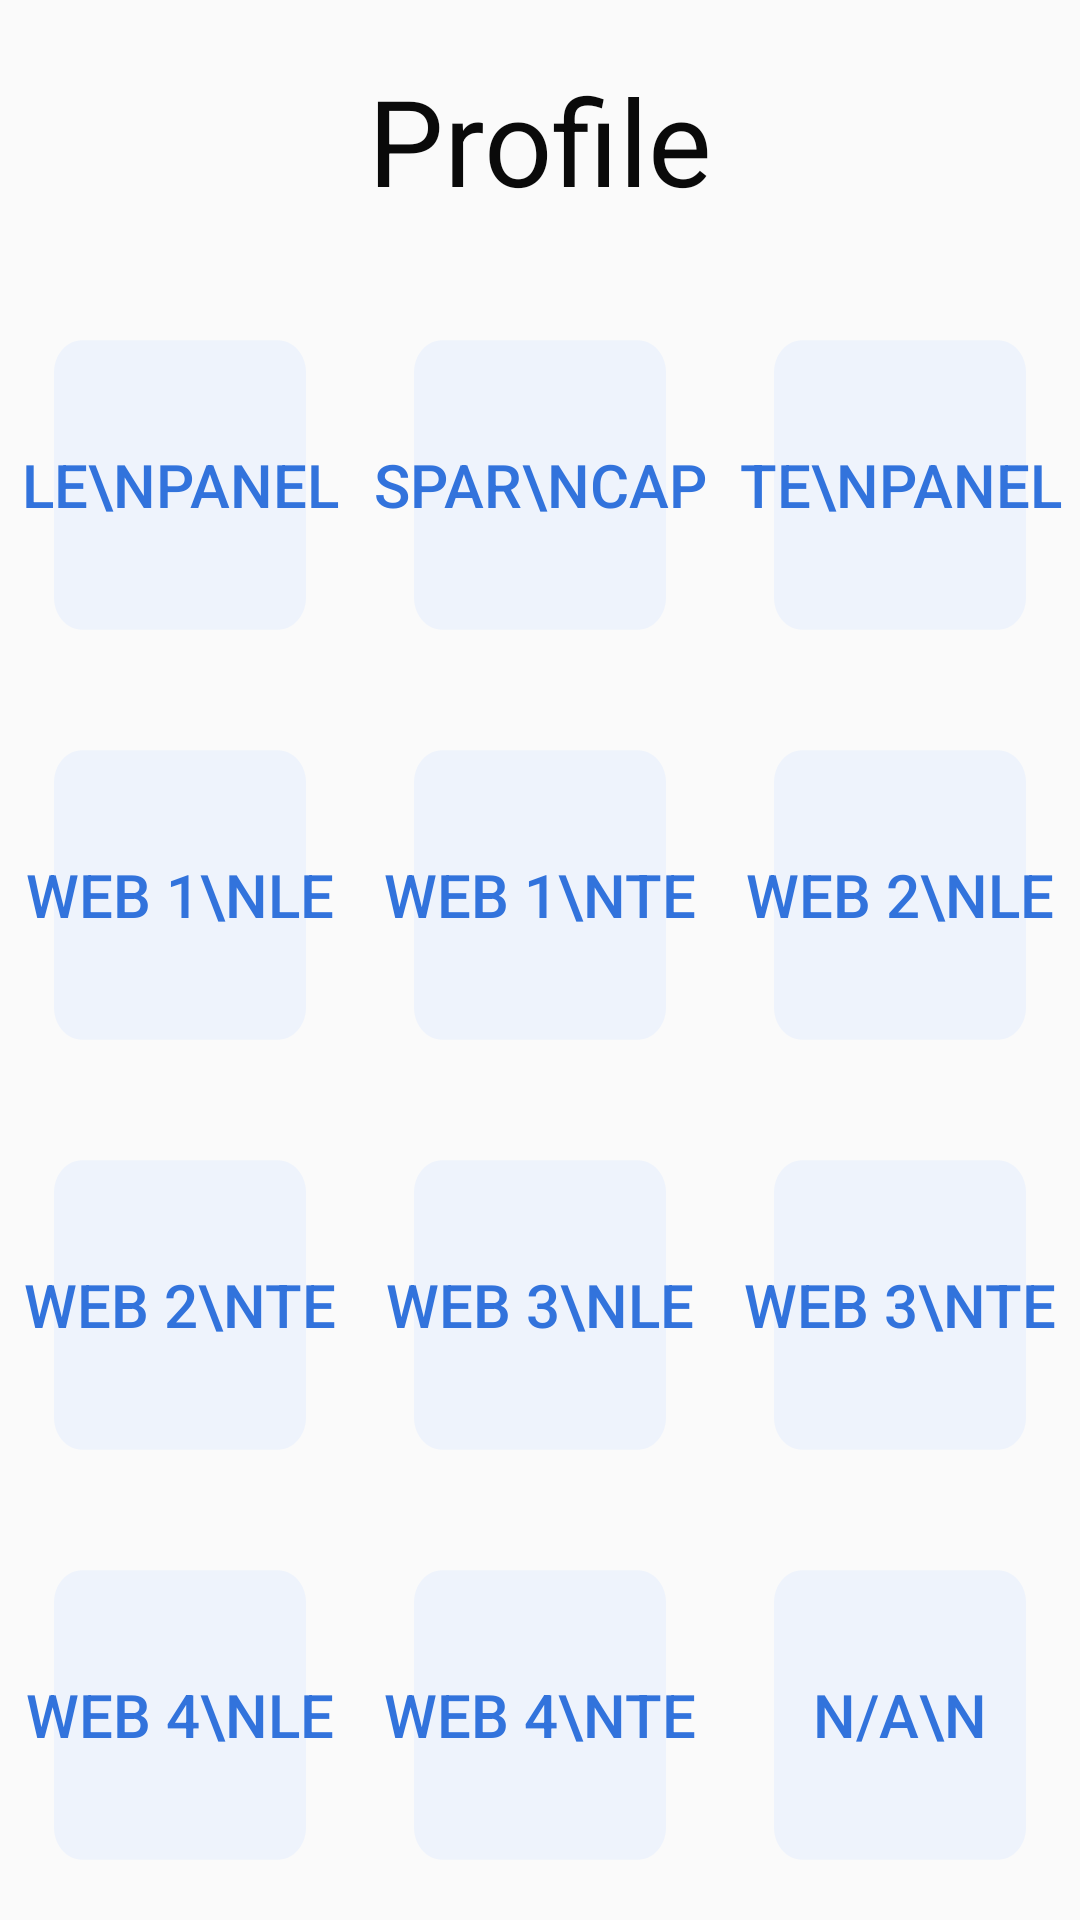

This screen was rendered from an Android layout file. Write that file and the resources it references.
<!-- AndroidManifest.xml: application theme Theme.BladeExpertFiller -->
<!-- res/layout/fragment_indoor_profile.xml -->
<?xml version="1.0" encoding="utf-8"?>
<LinearLayout
    xmlns:android="http://schemas.android.com/apk/res/android"
    xmlns:app="http://schemas.android.com/apk/res-auto"
    android:layout_width="match_parent"
    android:layout_height="match_parent"
    android:orientation="vertical"
    android:gravity="center_horizontal">

    <TextView
        android:id="@id/label_text_view"
        android:layout_width="wrap_content"
        android:layout_height="wrap_content"
        android:layout_marginVertical="20dp"
        android:text="Profile"
        android:textColor="@color/bulma_black"
        android:textSize="40sp"/>
    <androidx.constraintlayout.widget.ConstraintLayout
        android:layout_width="match_parent"
        android:layout_height="match_parent">
    <GridLayout
        android:id="@+id/grid_layout"
        android:layout_width="match_parent"
        android:layout_height="match_parent"
        android:columnCount="3"
        android:alignmentMode="alignBounds"
        android:useDefaultMargins="true"
        app:layout_constraintTop_toTopOf="parent"
        app:layout_constraintBottom_toBottomOf="parent"
        app:layout_constraintLeft_toLeftOf="parent"
        app:layout_constraintRight_toRightOf="parent">

        <Button
            android:id="@+id/button_i1"
            android:layout_width="0dp"
            android:layout_height="0dp"
            android:background="@drawable/ic_square_24"
            android:backgroundTint="@color/bulma_link_light"
            android:foregroundTint="@color/bulma_link"
            android:textSize="20sp"
            android:layout_gravity="fill"
            android:layout_rowWeight="1"
            android:layout_columnWeight="1"
            android:tag="I1"
            android:text="LE\nPANEL" />

        <Button
            android:id="@+id/button_i2"
            android:layout_width="0dp"
            android:layout_height="0dp"
            android:background="@drawable/ic_square_24"
            android:backgroundTint="@color/bulma_link_light"
            android:foregroundTint="@color/bulma_link"
            android:textSize="20sp"
            android:layout_gravity="fill"
            android:layout_rowWeight="1"
            android:layout_columnWeight="1"
            android:tag="I2"
            android:text="SPAR\nCAP" />

        <Button
            android:id="@+id/button_i3"
            android:layout_width="0dp"
            android:layout_height="0dp"
            android:background="@drawable/ic_square_24"
            android:backgroundTint="@color/bulma_link_light"
            android:foregroundTint="@color/bulma_link"
            android:textSize="20sp"
            android:layout_gravity="fill"
            android:layout_rowWeight="1"
            android:layout_columnWeight="1"
            android:tag="I3"
            android:text="TE\nPANEL" />

        <Button
            android:id="@+id/button_iw1l"
            android:layout_width="0dp"
            android:layout_height="0dp"
            android:background="@drawable/ic_square_24"
            android:backgroundTint="@color/bulma_link_light"
            android:foregroundTint="@color/bulma_link"
            android:textSize="20sp"
            android:layout_gravity="fill"
            android:layout_rowWeight="1"
            android:layout_columnWeight="1"
            android:tag="W1L"
            android:text="WEB 1\nLE" />

        <Button
            android:id="@+id/button_iw1t"
            android:layout_width="0dp"
            android:layout_height="0dp"
            android:background="@drawable/ic_square_24"
            android:backgroundTint="@color/bulma_link_light"
            android:foregroundTint="@color/bulma_link"
            android:textSize="20sp"
            android:layout_gravity="fill"
            android:layout_rowWeight="1"
            android:layout_columnWeight="1"
            android:tag="W1T"
            android:text="WEB 1\nTE" />


        <Button
            android:id="@+id/button_iw2l"
            android:layout_width="0dp"
            android:layout_height="0dp"
            android:background="@drawable/ic_square_24"
            android:backgroundTint="@color/bulma_link_light"
            android:foregroundTint="@color/bulma_link"
            android:textSize="20sp"
            android:layout_gravity="fill"
            android:layout_rowWeight="1"
            android:layout_columnWeight="1"
            android:tag="W2L"
            android:text="WEB 2\nLE" />

        <Button
            android:id="@+id/button_iw2t"
            android:layout_width="0dp"
            android:layout_height="0dp"
            android:background="@drawable/ic_square_24"
            android:backgroundTint="@color/bulma_link_light"
            android:foregroundTint="@color/bulma_link"
            android:textSize="20sp"
            android:layout_gravity="fill"
            android:layout_rowWeight="1"
            android:layout_columnWeight="1"
            android:tag="W2T"
            android:text="WEB 2\nTE" />

        <Button
            android:id="@+id/button_iw3l"
            android:layout_width="0dp"
            android:layout_height="0dp"
            android:background="@drawable/ic_square_24"
            android:backgroundTint="@color/bulma_link_light"
            android:foregroundTint="@color/bulma_link"
            android:textSize="20sp"
            android:layout_gravity="fill"
            android:layout_rowWeight="1"
            android:layout_columnWeight="1"
            android:tag="W3L"
            android:text="WEB 3\nLE" />

        <Button
            android:id="@+id/button_iw3t"
            android:layout_width="0dp"
            android:layout_height="0dp"
            android:background="@drawable/ic_square_24"
            android:backgroundTint="@color/bulma_link_light"
            android:foregroundTint="@color/bulma_link"
            android:textSize="20sp"
            android:layout_gravity="fill"
            android:layout_rowWeight="1"
            android:layout_columnWeight="1"
            android:tag="W3T"
            android:text="WEB 3\nTE" />

        <Button
            android:id="@+id/button_iw4l"
            android:layout_width="0dp"
            android:layout_height="0dp"
            android:background="@drawable/ic_square_24"
            android:backgroundTint="@color/bulma_link_light"
            android:foregroundTint="@color/bulma_link"
            android:textSize="20sp"
            android:layout_gravity="fill"
            android:layout_rowWeight="1"
            android:layout_columnWeight="1"
            android:tag="W4L"
            android:text="WEB 4\nLE" />

        <Button
            android:id="@+id/button_iw4t"
            android:layout_width="0dp"
            android:layout_height="0dp"
            android:background="@drawable/ic_square_24"
            android:backgroundTint="@color/bulma_link_light"
            android:foregroundTint="@color/bulma_link"
            android:textSize="20sp"
            android:layout_gravity="fill"
            android:layout_rowWeight="1"
            android:layout_columnWeight="1"
            android:tag="W4T"
            android:text="WEB 4\nTE" />

        <Button
            android:id="@+id/button_ipna"
            android:layout_width="0dp"
            android:layout_height="0dp"
            android:background="@drawable/ic_square_24"
            android:backgroundTint="@color/bulma_link_light"
            android:foregroundTint="@color/bulma_link"
            android:textSize="20sp"
            android:layout_gravity="fill"
            android:layout_rowWeight="1"
            android:layout_columnWeight="1"
            android:text="N/A\n" />

    </GridLayout>

    </androidx.constraintlayout.widget.ConstraintLayout>

</LinearLayout>
<!-- resources referenced by this layout -->
<resources>
  <color name="bulma_black">#0a0a0a</color>
  <color name="bulma_link">#3273dc</color>
  <color name="bulma_link_light">#eef3fc</color>
  <!-- drawable ic_square_24 (drawable) -->
  <vector android:height="24dp" android:tint="#FFFFFF"
      android:viewportHeight="24" android:viewportWidth="24"
      android:width="24dp" xmlns:android="http://schemas.android.com/apk/res/android">
      <path android:fillColor="@android:color/white" android:pathData="M19,3H5C3.9,3 3,3.9 3,5v14c0,1.1 0.9,2 2,2h14c1.1,0 2,-0.9 2,-2V5C21,3.9 20.1,3 19,3z"/>
  </vector>
  <style name="Theme.BladeExpertFiller" parent="Theme.AppCompat.Light.NoActionBar">
  
          <item name="android:textColorPrimary">@color/bulma_link</item>
          <item name="android:colorControlNormal">@color/bulma_link_dark</item>
  
  
          <item name="colorPrimary">@color/bulma_link</item>
          <item name="colorPrimaryVariant">@color/bulma_dark</item>
          <item name="colorOnPrimary">@color/bulma_white</item>
  
          <item name="colorSecondary">@color/bulma_link</item>
          <item name="colorSecondaryVariant">@color/bulma_link_dark</item>
          <item name="colorOnSecondary">@color/bulma_link_light</item>
          
          <item name="android:statusBarColor" tools:targetApi="l">?attr/colorPrimary</item>
          
  
          <item name="android:alertDialogTheme">@style/AlertDialogCustom</item>
          <item name="android:timePickerDialogTheme">@style/AlertDialogCustom</item>
          <item name="android:datePickerDialogTheme">@style/AlertDialogCustom</item>
  
      </style>
  <color name="bulma_link_dark">#2160c4</color>
  <color name="bulma_dark">#363636</color>
  <color name="bulma_white">#FFFFFF</color>
  <style name="AlertDialogCustom" parent="android:Theme.Material.Light.Dialog.Alert">
          <item name="android:colorPrimary">@color/bulma_link</item>
          <item name="android:colorAccent">@color/bulma_link_dark</item>
          <item name="android:textColorPrimary">@color/bulma_link</item>
          <item name="android:colorPrimaryDark">@color/bulma_link_dark</item>
          <item name="android:colorControlActivated">@color/bulma_link</item>
          <item name="android:colorControlHighlight">@color/bulma_link_dark</item>
          <item name="android:colorActivatedHighlight">@color/bulma_link_dark</item>
      </style>
</resources>
